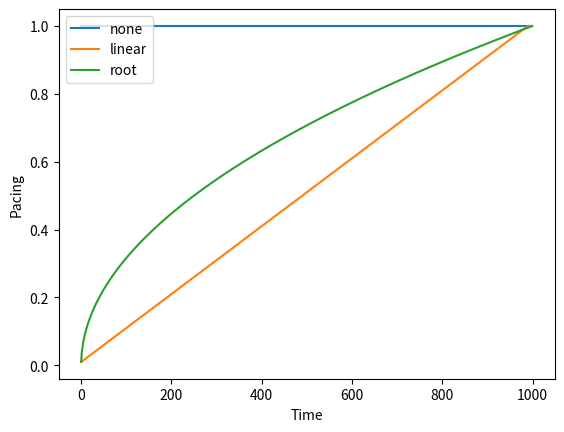

Reproduce this figure in Python. (Note: this script raises an exception after producing the figure.)
import numpy as np

### [ ---- PACING FUNCTIONS ---- ] 

def none():
    return 1

def linear(time, max_time, slope, bias):
    """ Simple linear pacing function that takes in a slope and a bias 
    and computes the pacing over time. If not slope is None, then compute 
    slope based on the max time.
    @param time (int): epoch
    @param max_time (int): max epoch
    @param slope (int): step size per unit of time
    @param bias (int): initial value at t=0
    @returns pacing (int): pacing value in (0,1)
    """
    if slope is None:
        slope = 1 / max_time
    return min([1, slope * time + bias])

def root(time, max_time, bias, p=2):
    """ Root pacing function.
    @param time (int): epoch
    @param max_time (int): max epoch
    @param bias (int): bias
    @param p (int): root-p sharpness 
    @returns pacing (int): pacing value in (0,1)
    """
    return min([1, np.sqrt(time * ((1 - bias**2) / max_time) + bias**2)])

### ------------------------------

def pacing_data(train_data, dev_data, time=None, max_time=None, method=None):
    """ Gets the data according to the specified pacing function.
    @param train_data (list): list of tuple of sents
    @param dev_data (list): list of tuple of sents
    @param time (int): epoch 
    @param max_time (int): max epoch
    @param method (str): desired pacing function
    @returns paced_dataset (Dataset): dataset of (current_train_data, current_dev_data)
    """
    pacing_functions = ["none", "linear", "root"]
    if method not in pacing_functions:
        raise ValueError("Pacing function {} is not supported!".format(method))
    
    if method == "none":
        pacing = none()
    elif method == "linear":
        pacing = linear(time=time, max_time=max_time, slope=None, bias=0.1)
        print("linear pacing is:", pacing)
    elif method == "root":
        pacing = root(time=time, max_time=max_time, bias=0.1)
        print("root pacing is:", pacing)

    # Slice dataset according to pacing
    pacing_train_idx = int(pacing * len(train_data))
    pacing_dev_idx = int(pacing * len(dev_data))
    sliced_train = train_data[:pacing_train_idx]
    sliced_dev = dev_data[:pacing_dev_idx]
    
    paced_dataset = (sliced_train, sliced_dev)
    return paced_dataset

if __name__ == "__main__":
    import matplotlib.pyplot as plt
    print("Creating plot for pacing functions.")
    T = 1000
    x = list(range(T))
    
    # None
    y = [none() for t in x]
    plt.plot(x,y)

    # Linear
    y = [linear(t, T, slope=None, bias=0.01) for t in x]
    plt.plot(x,y)
    
    # Root
    y = [root(t, T, bias=0.01) for t in x]
    plt.plot(x,y)

    plt.legend(['none', 'linear', 'root'], loc='upper left')
    plt.xlabel("Time")
    plt.ylabel("Pacing")
    save_path = 'figures/pacing_functions.png'
    plt.savefig(save_path)
    print("Figure saved to {}".format(save_path))
    plt.close()
    
    
    
